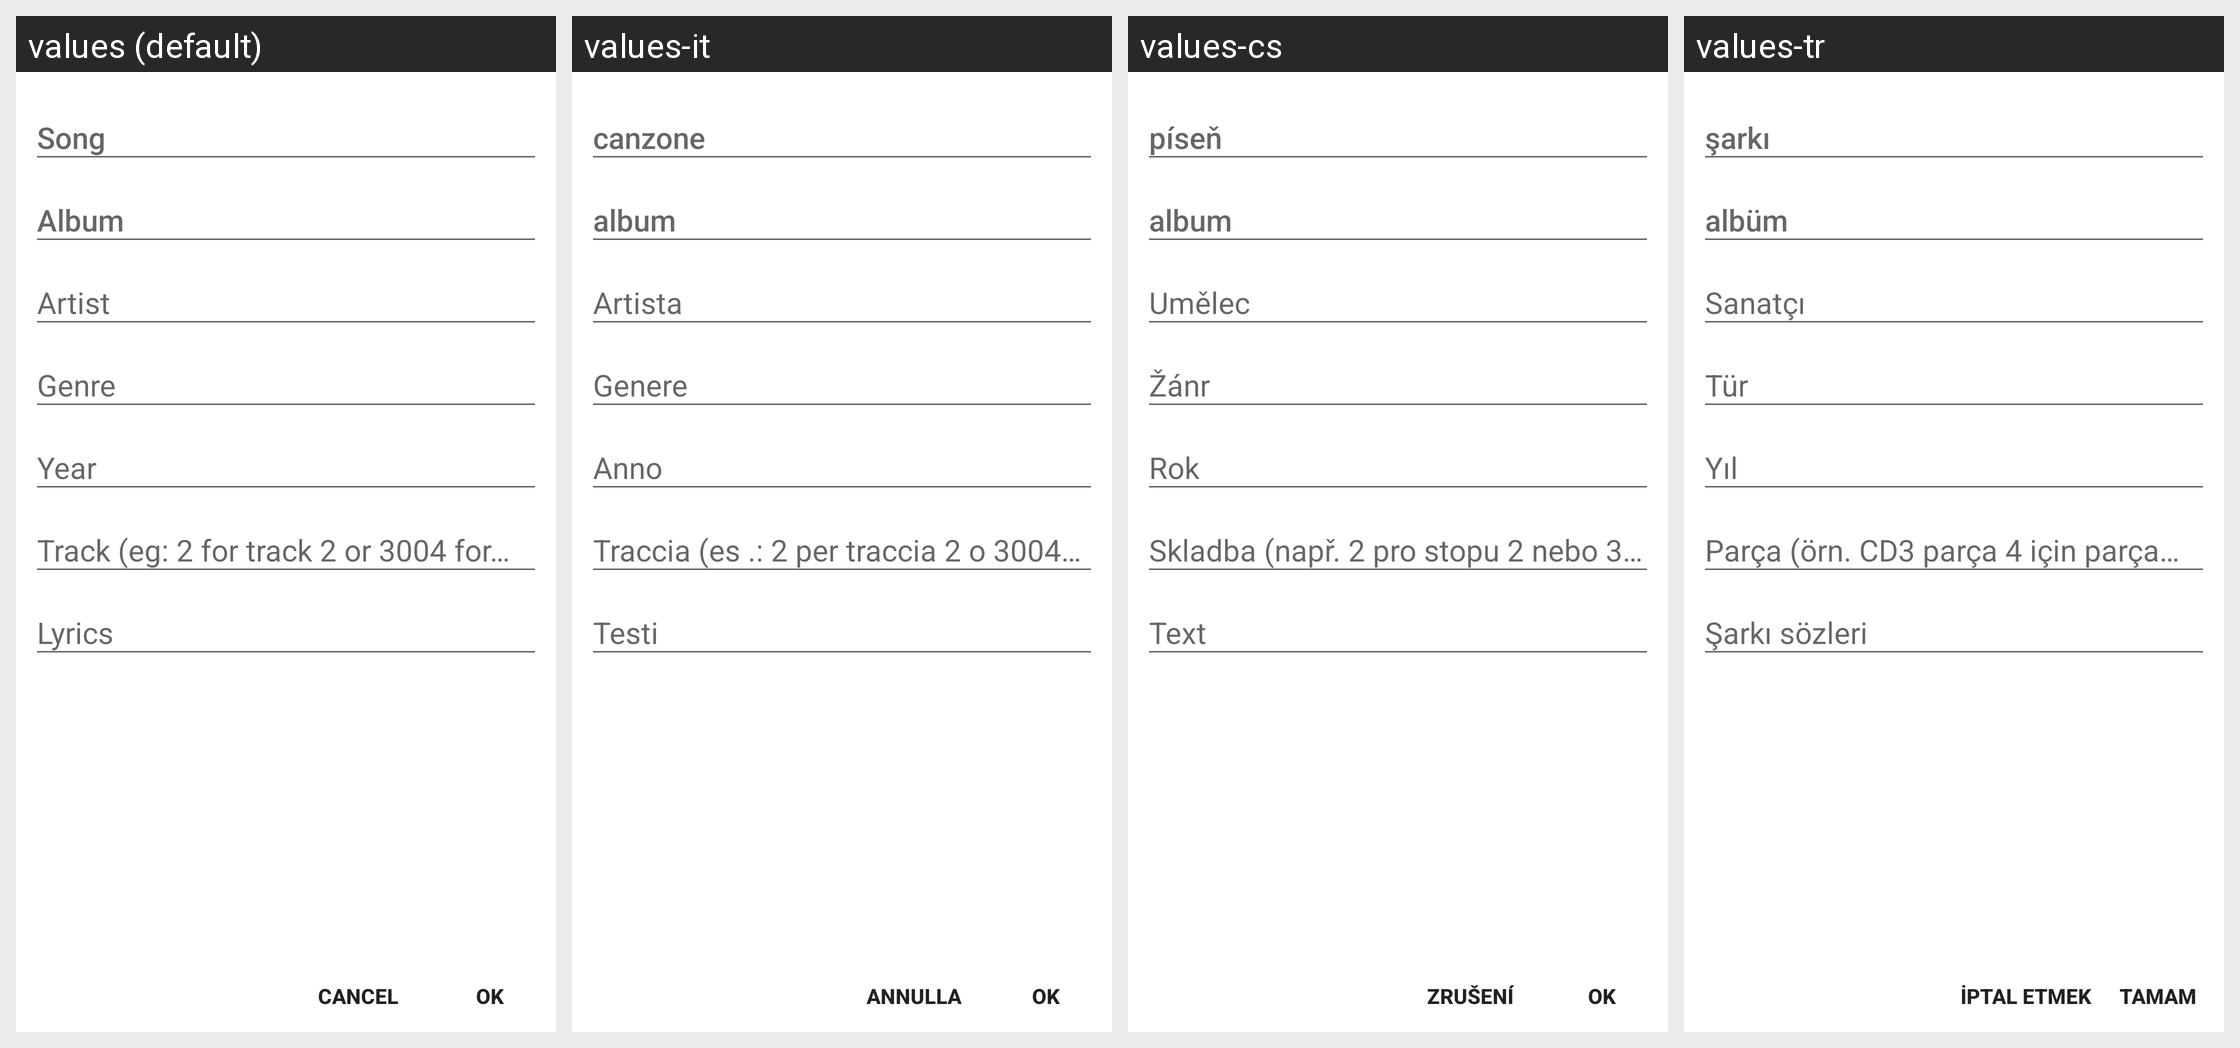

For this localized Android screen grid, give each drawn string resource with its value in every locale shown.
Android screen res/layout/dialog_edit_song_tag.xml rendered under 4 locales, left to right: values (default), values-it, values-cs, values-tr. Device: Nexus 5 (rendered at 1080×1920; each locale shown at half size, 540×960, under a caption strip naming it); theme AppTheme.
Other locales in the repository, not shown: values-af, values-ar, values-az, values-be, values-bg, values-bn, values-ca, values-da, values-de, values-el, values-en, values-es, values-es-rES, values-es-rUS, values-et, values-eu, values-fa, values-fi, values-fil, values-fr, values-hi, values-hi-rIN, values-hr, values-hu, values-hy, values-id, values-in, values-is, values-iw, values-ja, values-km, values-kn, values-ko, values-lo, values-lt, values-lv, values-mk, values-ml, values-mn, values-mr, values-ms, values-my, values-nb, values-ne, values-nl, values-pl, values-pt, values-pt-rBR, values-pt-rPT, values-ro, values-ru, values-si, values-sk, values-sl, values-sr, values-sv, values-sw, values-te, values-th, values-tl, values-uk, values-vi, values-zh-rCN, values-zh-rTW, values-zu.
Strings drawn on this screen, with the default value and each locale's value (text and hints the layout hard-codes, and strings that could not be matched under every locale, appear in the picture but are not listed):

msg_cancel
  values: Cancel
  values-it: Annulla
  values-cs: Zrušení
  values-tr: İptal etmek

ok
  values: OK
  values-it: Ok
  values-cs: OK
  values-tr: Tamam
